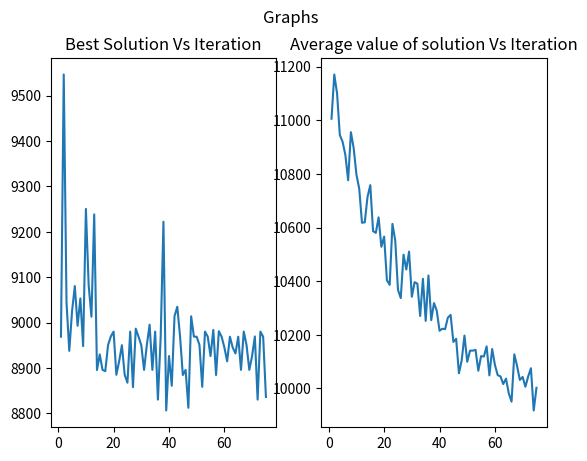

This chart was generated by the following Python code:
# [redacted]
import math
import random
import matplotlib.pyplot as plt

def euclidean_distance_matrix(nodes):
    #creating a matrix containing all the distance from one node to another node
    totalNodes = len(nodes)
    rows, cols = (totalNodes, totalNodes)
    nodeDistances = [[0 for c in range(cols)] for r in range(rows)]
    for i in range(totalNodes-1):
        for j in range(i+1,totalNodes):
            distance = 0
            distance = math.sqrt(pow(nodes[j][0]-nodes[i][0], 2)+pow(nodes[j][1]-nodes[i][1], 2))
            nodeDistances[i][j]=distance
            nodeDistances[j][i]=distance
    return nodeDistances


def ACO_Algorithm(nodes,iterations,m_ants,distanceMatrix,q):
    # ACO algorithm where all ants start from the same starting point 
    globalBestDistance = 1000000
    globalBestRoute = None
    listBestPerIteration = []
    listAveragePerIteration = []
    totalNodes = len(nodes)
    rows, cols = (totalNodes, totalNodes)
    pheromoneTable = [[0.95 for c in range(cols)] for r in range(rows)] # global pheromone table 
    nodeList = nodes[:]
    decay_p = 0.965 # p E (0,1] quatity left after decay
    alpha = 1
    beta = 6 # 6 was good
    
    iter=0
    while(iter<iterations):
        antcounter = 0
        recordSolutionList = []
        pheromoneTableDeposit = [[0 for c in range(cols)] for r in range(rows)]
        while(antcounter<m_ants):
            currentNode = 0   #Node number 0 of our list is the starting node number
            nodesVisited = []
            nodeNumberVisted = []
            i = 0
            while(len(nodesVisited)<totalNodes):
                probabilityTracker = [-1 for items in range(totalNodes)]
                nodesVisited.append(nodeList[currentNode])
                nodeNumberVisted.append(currentNode)
                if len(nodeNumberVisted)==totalNodes:
                    break

                for z in range(totalNodes):
                    if nodeList[z] not in nodesVisited:
                        pk = (pow(pheromoneTable[currentNode][z],alpha))/(pow(distanceMatrix[currentNode][z],beta)) #probability calculation
                        probabilityTracker[z] = pk

                sum = 0
                for element in probabilityTracker:
                    if element>0:
                        sum += element 
                for elementCount in range(len(probabilityTracker)):
                    if probabilityTracker[elementCount] > 0:
                        probabilityTracker[elementCount]=probabilityTracker[elementCount]/sum
                listNo_NodeProbability = []
                listVal_NodeProbability = []
                for element in range(len(probabilityTracker)):
                    if probabilityTracker[element]>0:
                        listNo_NodeProbability.append(element)
                        listVal_NodeProbability.append(probabilityTracker[element])
                selectedNode = random.choices(listNo_NodeProbability,weights=listVal_NodeProbability,k=1) # selecting the next node based probability
                currentNode = selectedNode[0]           #making next node current node

            #nodesVisited example [1,5,3,8,7,9,2,4,6]
            totalCurrentDistance = 0
            for eachNode in range(len(nodeNumberVisted)-1):
                temp1 = nodeNumberVisted[eachNode]
                temp2 = nodeNumberVisted[eachNode+1]
                totalCurrentDistance=totalCurrentDistance+distanceMatrix[temp1][temp2]
            
            for eachNode in range(len(nodeNumberVisted)-1):
                temp1 = nodeNumberVisted[eachNode]
                temp2 = nodeNumberVisted[eachNode+1]
                pheromoneTableDeposit[temp1][temp2] = pheromoneTableDeposit[temp1][temp2] + (q/totalCurrentDistance)
                pheromoneTableDeposit[temp2][temp1] = pheromoneTableDeposit[temp2][temp1] + (q/totalCurrentDistance)

            if totalCurrentDistance<globalBestDistance:
                globalBestDistance=totalCurrentDistance
                globalBestRoute = nodesVisited
            recordSolutionList.append(totalCurrentDistance)
            antcounter+=1
        #artificial pheromone evaporation
        pheromoneTable = [[decay_p*pheromoneTable[r][c] for c in range(cols)] for r in range(rows)]
        #depositing the pheromons according to the explored paths of the ants
        for icounter in range(rows):
            for jcounter in range(cols):
                pheromoneTable[icounter][jcounter] = pheromoneTable[icounter][jcounter] + pheromoneTableDeposit[icounter][jcounter]
        recordSolutionListSorted = sorted(recordSolutionList)
        listBestPerIteration.append(recordSolutionListSorted[0])
        sumAverage = 0
        sumAverage = math.fsum(recordSolutionList)/m_ants 
        listAveragePerIteration.append(sumAverage)
        iter+=1
    return globalBestRoute,globalBestDistance,listBestPerIteration,listAveragePerIteration


def main():
    pointNodes = [[1150, 1760], 
                  [630, 1660],
                  [40, 2090],
                  [750, 1100],
                  [750, 2030],
                  [1030, 2070],
                  [1650, 650],
                  [1490, 1630],
                  [790, 2260],
                  [710, 1310],
                  [840, 550],
                  [1170, 2300],
                  [970, 1340],
                  [510, 700],
                  [750, 900],
                  [1280, 1200],
                  [230, 590],
                  [460, 860],
                  [1040, 950],
                  [590, 1390],
                  [830, 1770],
                  [490, 500],
                  [1840, 1240],
                  [1260, 1500],
                  [1280, 790],
                  [490, 2130],
                  [1460, 1420],
                  [1260, 1910],
                  [360, 1980]]

    n2nDistances = euclidean_distance_matrix(pointNodes) #node to node distance matrix
    iterations = 75
    m_ants = 150
    q = 10
    route,distances,bestPerIter,avgPerIter = ACO_Algorithm(pointNodes,iterations,m_ants,n2nDistances,q)
    print (route)
    print(distances)
    #For generating plots
    iterXComponenet = [i+1 for i in range(iterations)]
    fig,(ax1,ax2) = plt.subplots(1,2)
    fig.suptitle("Graphs")
    ax1.plot(iterXComponenet,bestPerIter)
    ax1.set_title("Best Solution Vs Iteration")
    ax2.plot(iterXComponenet,avgPerIter)
    ax2.set_title("Average value of solution Vs Iteration")
    plt.show()
    return True


if __name__ == '__main__':
    main()
